Image classification data set "ROI" (Raihan-Moosa/Brain-Tumor-MRI-Classification-ACML- on GitHub). Class labels (4): glioma, meningioma, no tumor, pituitary tumor.

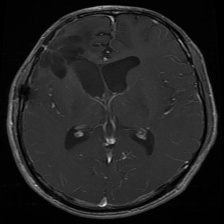
Label: glioma

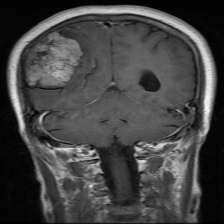
Label: meningioma

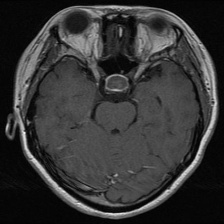
Label: pituitary tumor

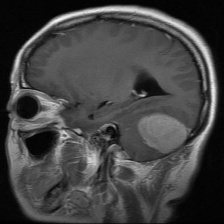
Label: meningioma

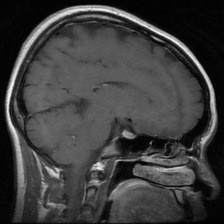
Label: pituitary tumor

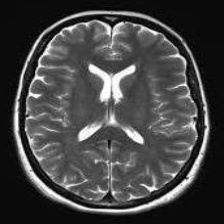
Label: no tumor
